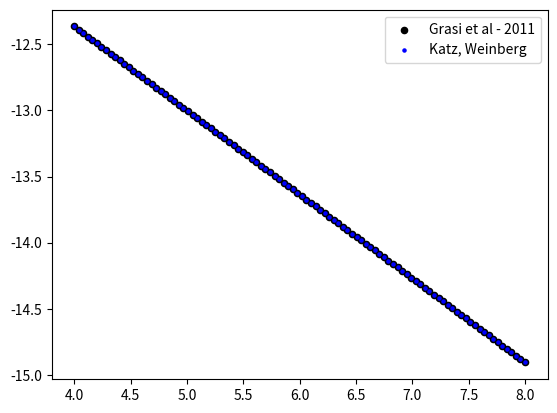

Python code for this plot:

import numpy as np
import matplotlib.pyplot as plt


T = np.logspace(4, 8, 100)

Te = 8.6173e-5 * T # 8.6173e-5 is the conversion factor from Kelvin to eV!

a_Hep_1 = 3.925e-13 * Te**(-0.6353) # Grassi et al - 2011

a_Hep_2 = 1.5e-10 * T**(-0.6353) # Katz, Weinberg


plt.scatter(np.log10(T), np.log10(a_Hep_1), color = 'k', s = 20, label = 'Grasi et al - 2011')
plt.scatter(np.log10(T), np.log10(a_Hep_2), color = 'b', s = 5, label = 'Katz, Weinberg')

plt.legend()

plt.show()

